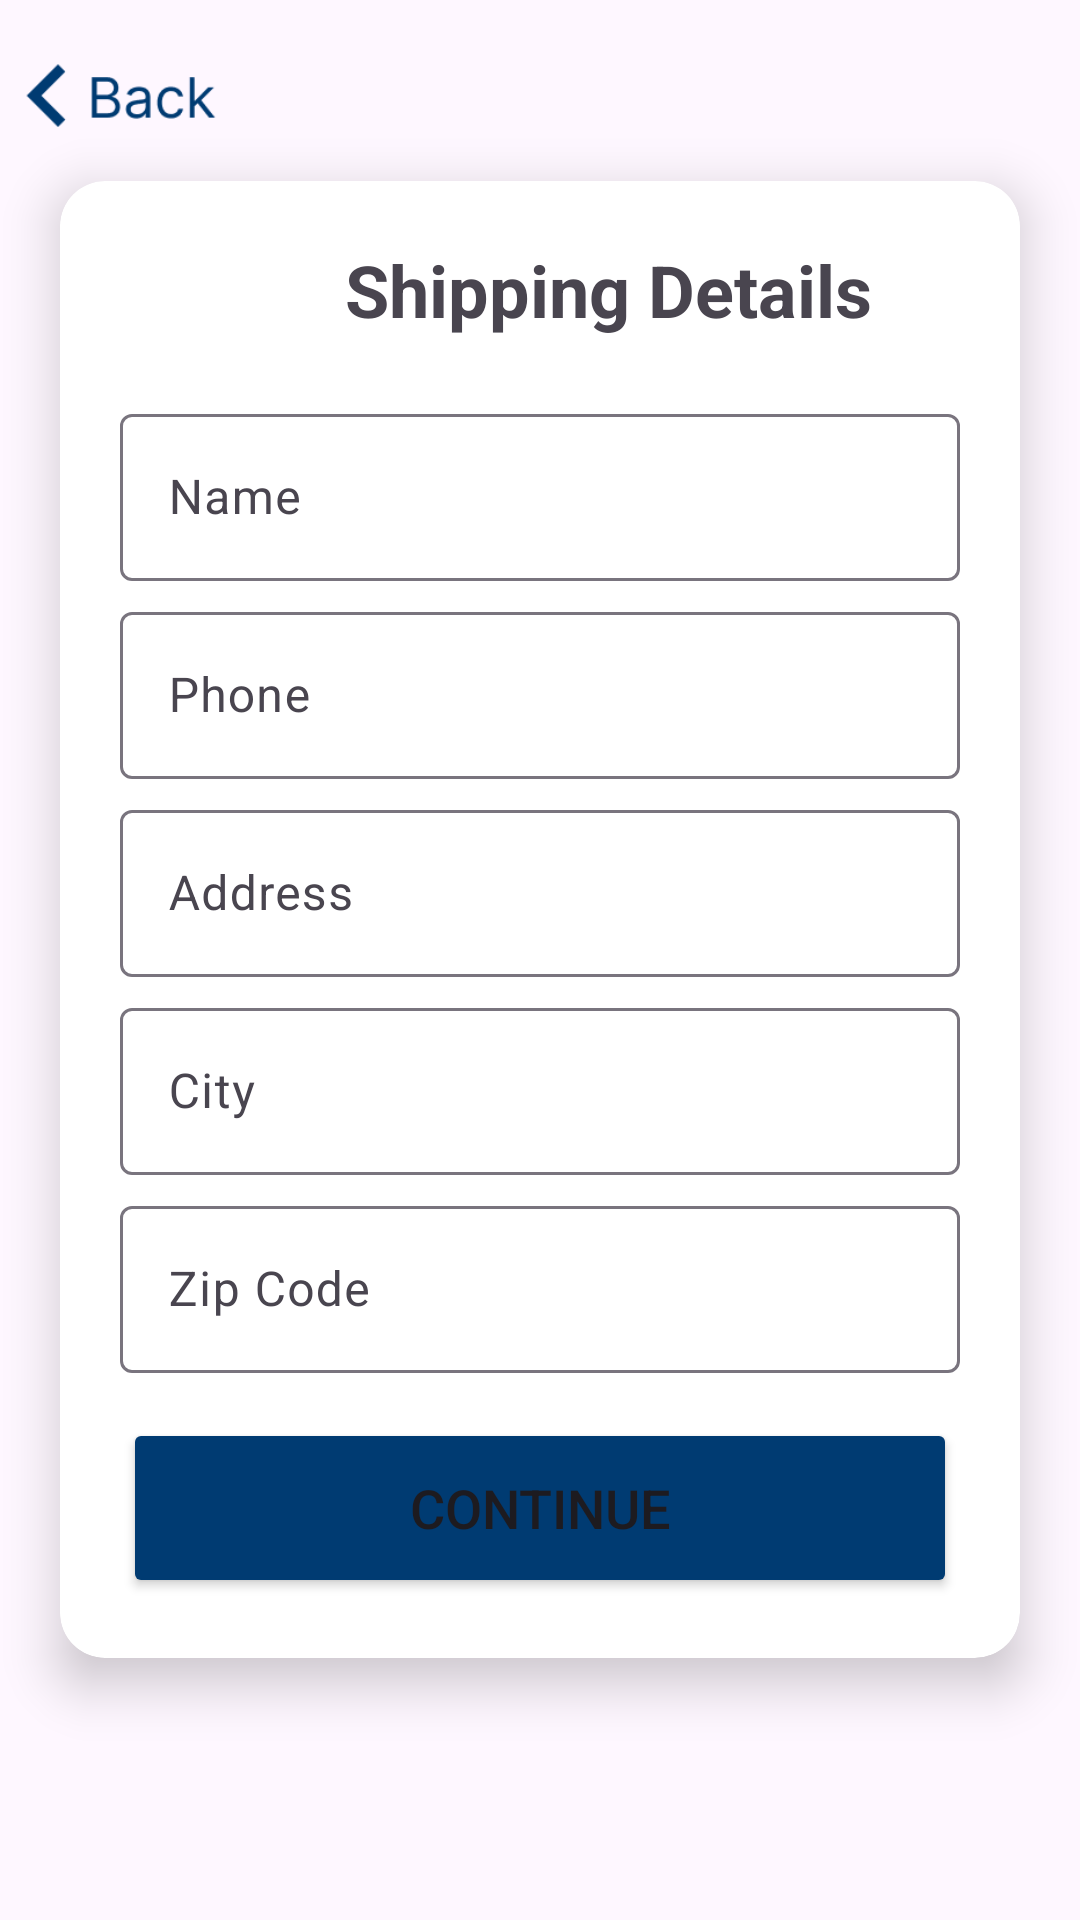

Reconstruct the res/layout file that produces this screen, plus the resources it refers to.
<!-- AndroidManifest.xml: application theme Theme.Joemol_Joy_Project2 -->
<!-- res/layout/activity_checkout.xml -->
<?xml version="1.0" encoding="utf-8"?>
<androidx.constraintlayout.widget.ConstraintLayout xmlns:android="http://schemas.android.com/apk/res/android"
    xmlns:app="http://schemas.android.com/apk/res-auto"
    xmlns:tools="http://schemas.android.com/tools"
    android:layout_width="match_parent"
    android:layout_height="match_parent"
    tools:context=".CheckoutActivity">

    <ImageView
        android:id="@+id/backBtn"
        android:layout_width="90dp"
        android:layout_height="40dp"
        android:layout_marginStart="20dp"
        android:layout_marginTop="30dp"
        android:layout_marginEnd="301dp"
        android:layout_marginBottom="5dp"
        app:layout_constraintBottom_toTopOf="@+id/cardView5"
        app:layout_constraintEnd_toEndOf="parent"
        app:layout_constraintStart_toStartOf="parent"
        app:layout_constraintTop_toTopOf="parent"
        app:srcCompat="@drawable/back_arrow"
        android:contentDescription="@string/back_button" />

    <ImageView
        android:id="@+id/imageView11"
        android:layout_width="130dp"
        android:layout_height="30dp"
        android:layout_marginStart="131dp"
        android:layout_marginTop="15dp"
        android:layout_marginEnd="131dp"
        android:layout_marginBottom="30dp"
        app:layout_constraintBottom_toTopOf="@+id/cardView5"
        app:layout_constraintEnd_toEndOf="parent"
        app:layout_constraintHorizontal_bias="0.0"
        app:layout_constraintStart_toStartOf="parent"
        app:layout_constraintTop_toTopOf="parent"
        app:layout_constraintVertical_bias="0.208"
        app:srcCompat="@drawable/grotto_logo"
        android:contentDescription="@string/logo" />

    <androidx.cardview.widget.CardView
        android:id="@+id/cardView5"
        android:layout_width="match_parent"
        android:layout_height="wrap_content"
        android:layout_marginStart="20dp"
        android:layout_marginTop="5dp"
        android:layout_marginEnd="20dp"
        android:layout_marginBottom="107dp"
        app:cardCornerRadius="15dp"
        app:cardElevation="10dp"
        app:layout_constraintBottom_toBottomOf="parent"
        app:layout_constraintEnd_toEndOf="parent"
        app:layout_constraintStart_toStartOf="parent"
        app:layout_constraintTop_toBottomOf="@+id/backBtn">

        <androidx.constraintlayout.widget.ConstraintLayout
            android:layout_width="match_parent"
            android:layout_height="match_parent">

            <TextView
                android:id="@+id/textView13"
                android:layout_width="wrap_content"
                android:layout_height="wrap_content"
                android:layout_marginStart="95dp"
                android:layout_marginTop="20dp"
                android:layout_marginEnd="95dp"
                android:layout_marginBottom="10dp"
                android:text="@string/shipping_details"
                android:textSize="24sp"
                android:textStyle="bold"
                app:layout_constraintBottom_toTopOf="@+id/textInputNameBox"
                app:layout_constraintEnd_toEndOf="parent"
                app:layout_constraintHorizontal_bias="0.0"
                app:layout_constraintStart_toStartOf="parent"
                app:layout_constraintTop_toTopOf="parent" />

            <com.google.android.material.textfield.TextInputLayout
                android:id="@+id/textInputNameBox"
                android:layout_width="match_parent"
                android:layout_height="0dp"
                android:layout_marginStart="20dp"
                android:layout_marginTop="10dp"
                android:layout_marginEnd="20dp"
                app:layout_constraintBottom_toTopOf="@+id/textInputPhoneBox"
                app:layout_constraintEnd_toEndOf="parent"
                app:layout_constraintStart_toStartOf="parent"
                app:layout_constraintTop_toBottomOf="@+id/textView13">

                <com.google.android.material.textfield.TextInputEditText
                    android:id="@+id/textInputEditName"
                    android:layout_width="match_parent"
                    android:layout_height="wrap_content"
                    android:hint="@string/name"
                    android:inputType="text" />
            </com.google.android.material.textfield.TextInputLayout>


            <com.google.android.material.textfield.TextInputLayout
                android:id="@+id/textInputPhoneBox"
                android:layout_width="match_parent"
                android:layout_height="0dp"
                android:layout_marginStart="20dp"
                android:layout_marginTop="5dp"
                android:layout_marginEnd="20dp"
                app:layout_constraintBottom_toTopOf="@+id/textInputAddressBox"
                app:layout_constraintEnd_toEndOf="parent"
                app:layout_constraintStart_toStartOf="parent"
                app:layout_constraintTop_toBottomOf="@+id/textInputNameBox">

                <com.google.android.material.textfield.TextInputEditText
                    android:id="@+id/textInputEditPhone"
                    android:layout_width="match_parent"
                    android:layout_height="wrap_content"
                    android:hint="@string/phone"
                    android:inputType="phone" />
            </com.google.android.material.textfield.TextInputLayout>

            <com.google.android.material.textfield.TextInputLayout
                android:id="@+id/textInputAddressBox"
                android:layout_width="match_parent"
                android:layout_height="0dp"
                android:layout_marginStart="20dp"
                android:layout_marginTop="5dp"
                android:layout_marginEnd="20dp"
                app:layout_constraintBottom_toTopOf="@+id/textInputCityBox"
                app:layout_constraintEnd_toEndOf="parent"
                app:layout_constraintStart_toStartOf="parent"
                app:layout_constraintTop_toBottomOf="@+id/textInputPhoneBox">

                <com.google.android.material.textfield.TextInputEditText
                    android:id="@+id/textInputEditAdress"
                    android:layout_width="match_parent"
                    android:layout_height="wrap_content"
                    android:hint="@string/address"
                    android:inputType="text|textPostalAddress|textMultiLine" />
            </com.google.android.material.textfield.TextInputLayout>

            <com.google.android.material.textfield.TextInputLayout
                android:id="@+id/textInputCityBox"
                android:layout_width="match_parent"
                android:layout_height="0dp"
                android:layout_marginStart="20dp"
                android:layout_marginTop="5dp"
                android:layout_marginEnd="20dp"
                app:layout_constraintBottom_toTopOf="@+id/textInputPinBox"
                app:layout_constraintEnd_toEndOf="parent"
                app:layout_constraintStart_toStartOf="parent"
                app:layout_constraintTop_toBottomOf="@+id/textInputAddressBox">

                <com.google.android.material.textfield.TextInputEditText
                    android:id="@+id/textInputEditCity"
                    android:layout_width="match_parent"
                    android:layout_height="wrap_content"
                    android:hint="@string/city"
                    android:inputType="text" />
            </com.google.android.material.textfield.TextInputLayout>

            <com.google.android.material.textfield.TextInputLayout
                android:id="@+id/textInputPinBox"
                android:layout_width="match_parent"
                android:layout_height="0dp"
                android:layout_marginStart="20dp"
                android:layout_marginTop="5dp"
                android:layout_marginEnd="20dp"
                app:layout_constraintEnd_toEndOf="parent"
                app:layout_constraintStart_toStartOf="parent"
                app:layout_constraintTop_toBottomOf="@+id/textInputCityBox">

                <com.google.android.material.textfield.TextInputEditText
                    android:id="@+id/textInputEditPin"
                    android:layout_width="match_parent"
                    android:layout_height="wrap_content"
                    android:hint="@string/zip_code"
                    android:inputType="text" />
            </com.google.android.material.textfield.TextInputLayout>

            <Button
                android:id="@+id/continueBtn"
                android:layout_width="278dp"
                android:layout_height="60dp"
                android:layout_marginStart="45dp"
                android:layout_marginTop="15dp"
                android:layout_marginEnd="45dp"
                android:layout_marginBottom="20dp"
                android:backgroundTint="@color/blue"
                android:pointerIcon="arrow"
                android:text="@string/continue_word"
                android:textSize="18sp"
                app:icon="@drawable/left_arrow_24"
                app:iconGravity="textEnd"
                app:iconSize="25dp"
                app:layout_constraintBottom_toBottomOf="parent"
                app:layout_constraintEnd_toEndOf="parent"
                app:layout_constraintStart_toStartOf="parent"
                app:layout_constraintTop_toBottomOf="@+id/textInputPinBox" />
        </androidx.constraintlayout.widget.ConstraintLayout>
    </androidx.cardview.widget.CardView>

    <androidx.constraintlayout.widget.Guideline
        android:id="@+id/guideline"
        android:layout_width="wrap_content"
        android:layout_height="wrap_content"
        android:orientation="vertical"
        app:layout_constraintGuide_percent="0.05109489" />

    <androidx.constraintlayout.widget.Guideline
        android:id="@+id/guideline2"
        android:layout_width="wrap_content"
        android:layout_height="wrap_content"
        android:orientation="vertical"
        app:layout_constraintGuide_percent="0.9489051" />

    <androidx.constraintlayout.widget.Guideline
        android:id="@+id/guideline3"
        android:layout_width="wrap_content"
        android:layout_height="wrap_content"
        android:orientation="horizontal"
        app:layout_constraintGuide_percent="0.021887826" />

    <androidx.constraintlayout.widget.Guideline
        android:id="@+id/guideline4"
        android:layout_width="wrap_content"
        android:layout_height="wrap_content"
        android:orientation="horizontal"
        app:layout_constraintGuide_percent="0.98084813" />

</androidx.constraintlayout.widget.ConstraintLayout>
<!-- resources referenced by this layout -->
<resources>
  <color name="blue">#003B72</color>
  <!-- drawable back_arrow: png bitmap (drawable, 2629 bytes) -->
  <!-- drawable left_arrow_24 (drawable) -->
  <vector android:height="24dp" android:tint="#FFFFFF"
      android:viewportHeight="960" android:viewportWidth="960"
      android:width="24dp" xmlns:android="http://schemas.android.com/apk/res/android">
      <path android:fillColor="@android:color/white" android:pathData="M508,717Q494,725 483,714.5Q472,704 480,690L577,520L120,520Q103,520 91.5,508.5Q80,497 80,480Q80,463 91.5,451.5Q103,440 120,440L577,440L480,270Q472,256 483,245.5Q494,235 508,243L827,446Q846,458 846,480Q846,502 827,514L508,717Z"/>
  </vector>
  <string name="address">Address</string>
  <string name="back_button">back button</string>
  <string name="city">City</string>
  <string name="continue_word">Continue</string>
  <string name="logo">logo</string>
  <string name="name">Name</string>
  <string name="phone">Phone</string>
  <string name="shipping_details">Shipping Details</string>
  <string name="zip_code">Zip Code</string>
  <style name="Theme.Joemol_Joy_Project2" parent="Base.Theme.Joemol_Joy_Project2" />
  <style name="Base.Theme.Joemol_Joy_Project2" parent="Theme.Material3.DayNight.NoActionBar">
          
          
  
      </style>
</resources>
